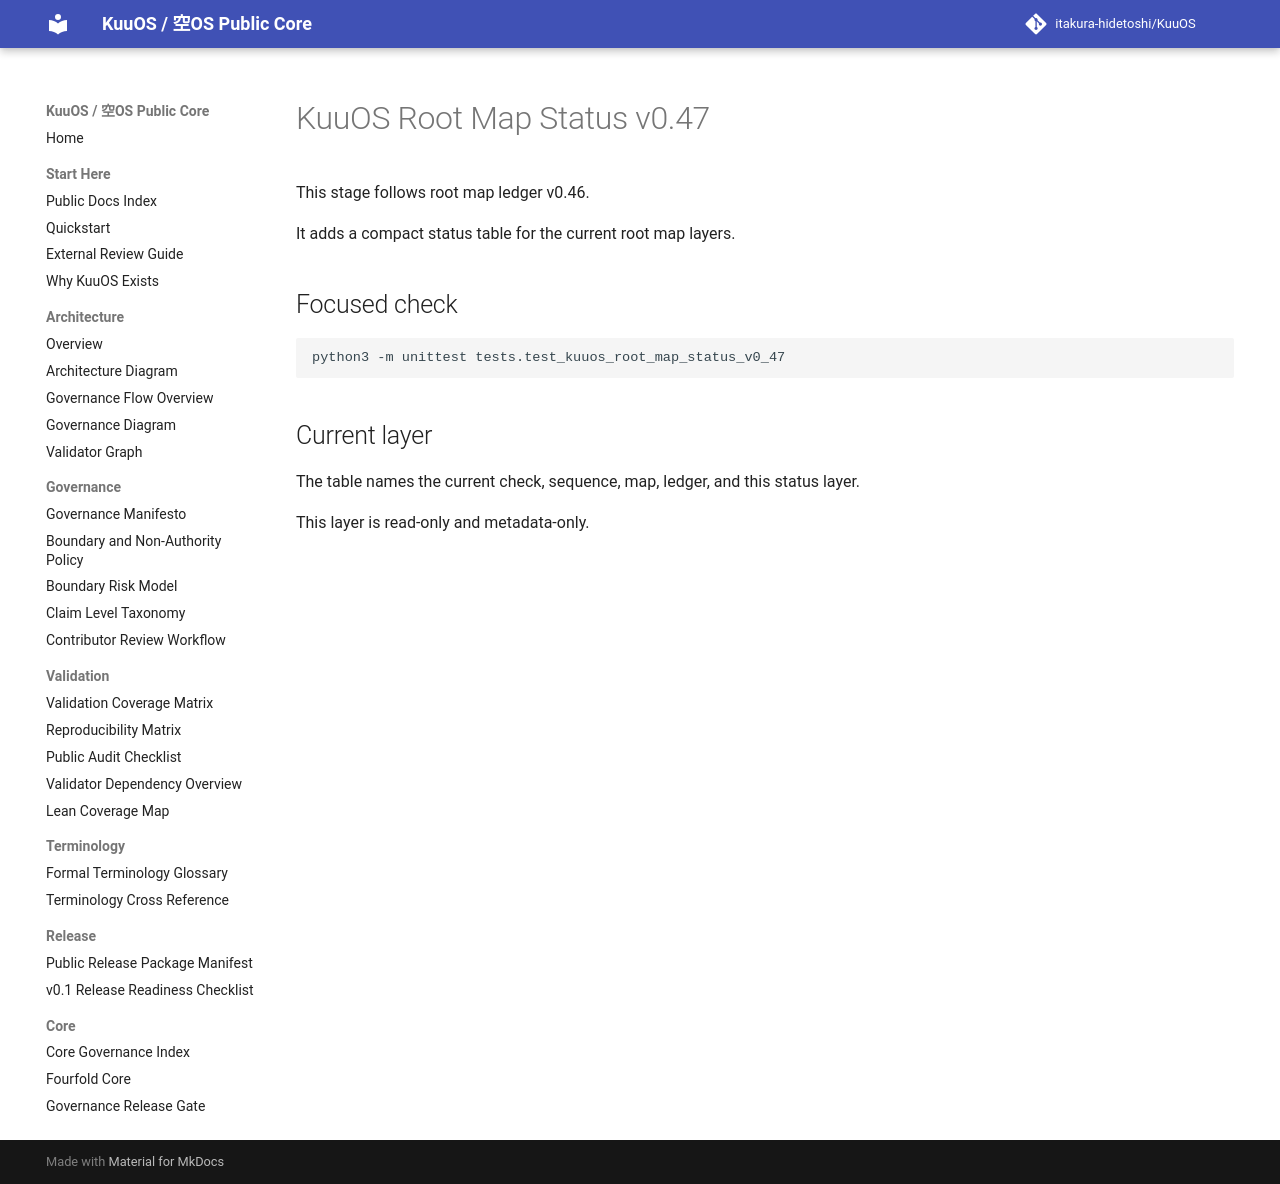

repository: itakura-hidetoshi/KuuOS · page: root_map_status_v0_47/index.html · generator: mkdocs

# KuuOS Root Map Status v0.47

This stage follows root map ledger v0.46.

It adds a compact status table for the current root map layers.

## Focused check

```bash
python3 -m unittest tests.test_kuuos_root_map_status_v0_47
```

## Current layer

The table names the current check, sequence, map, ledger, and this status layer.

This layer is read-only and metadata-only.
